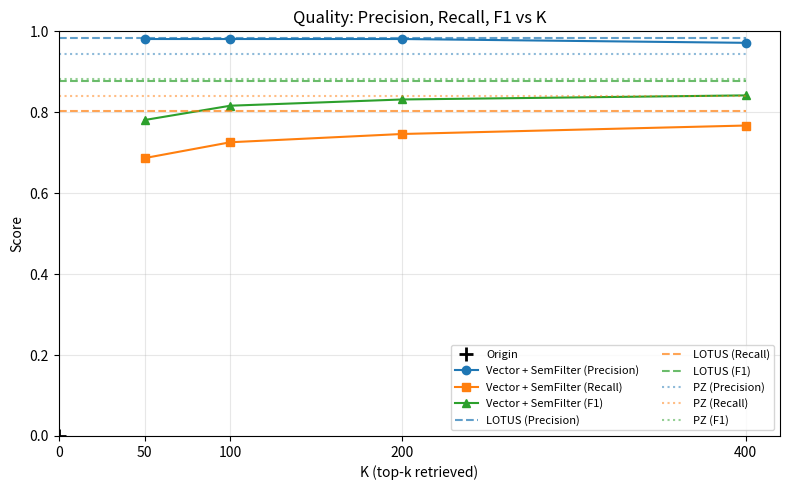
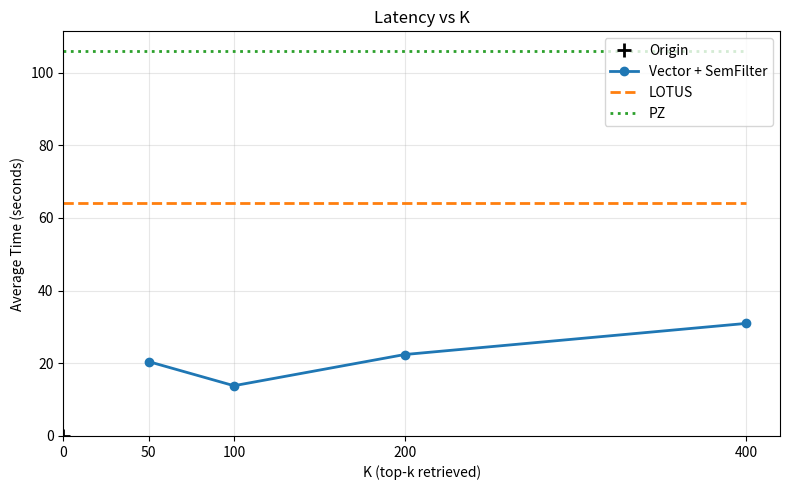
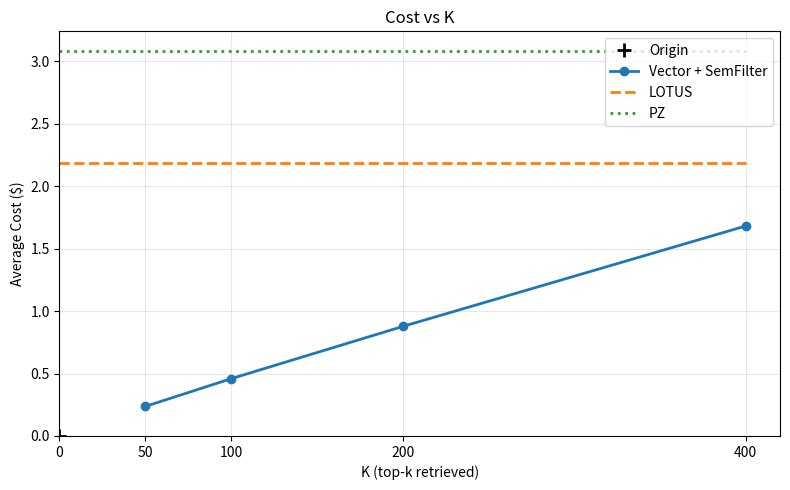
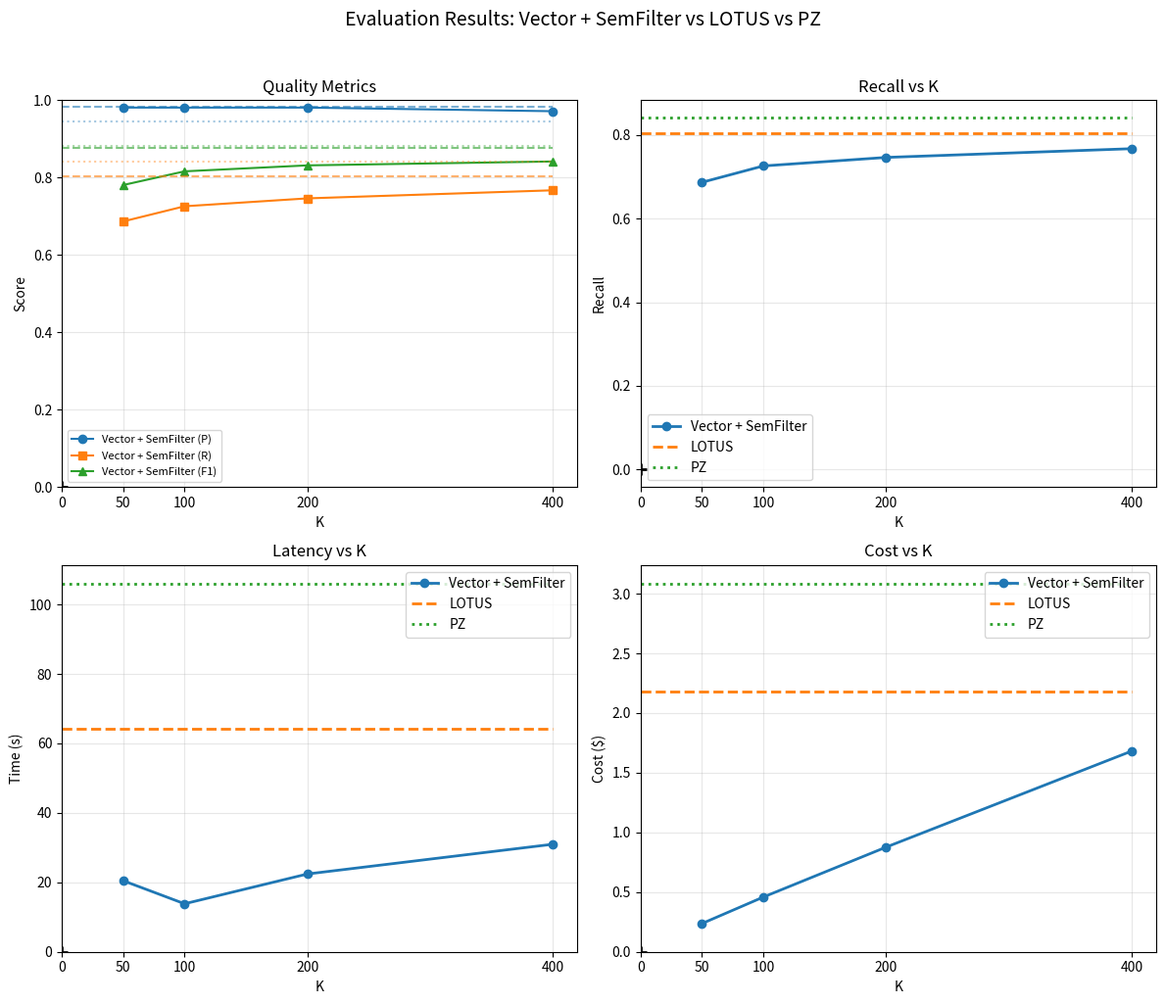
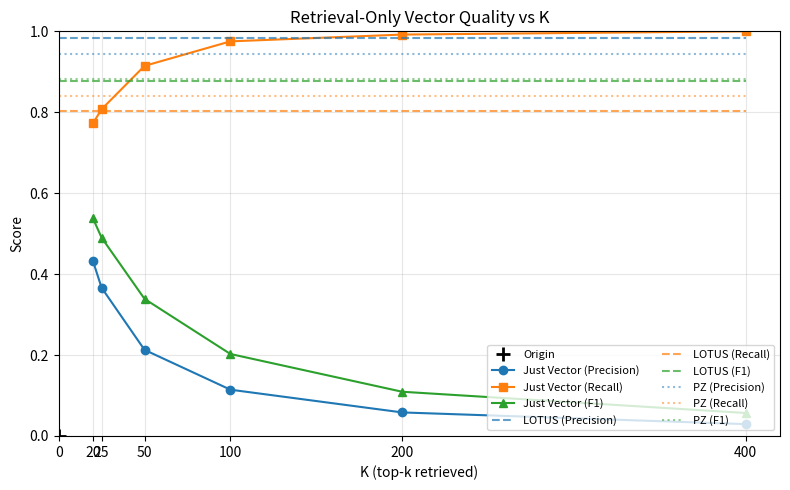
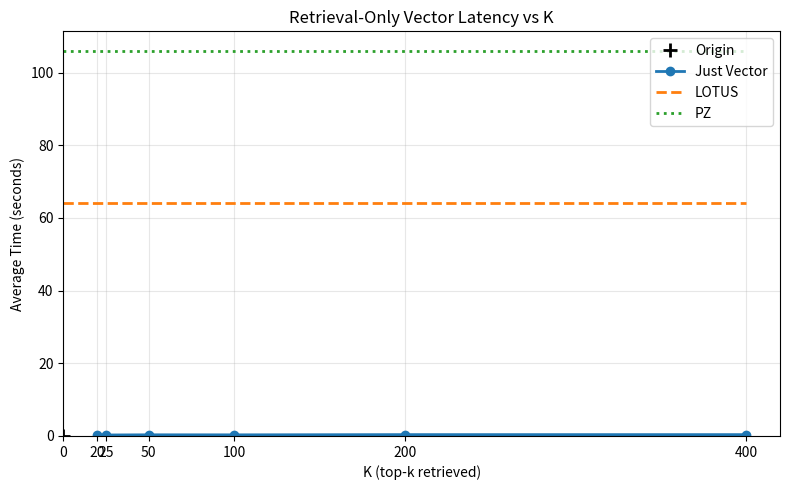
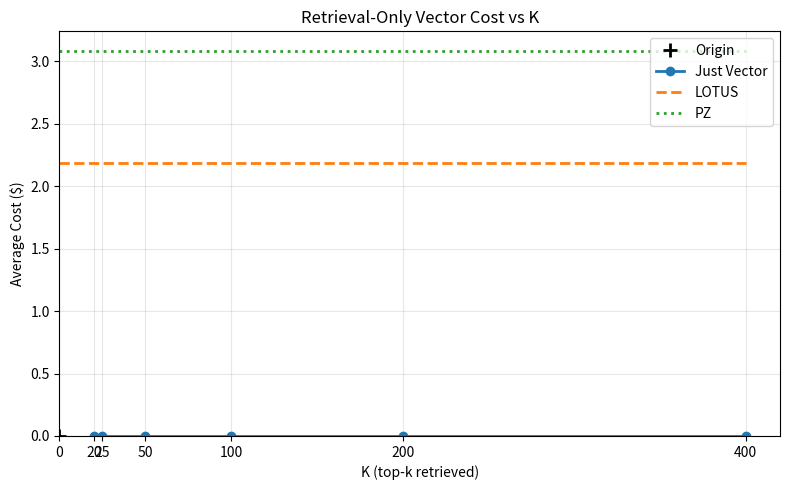
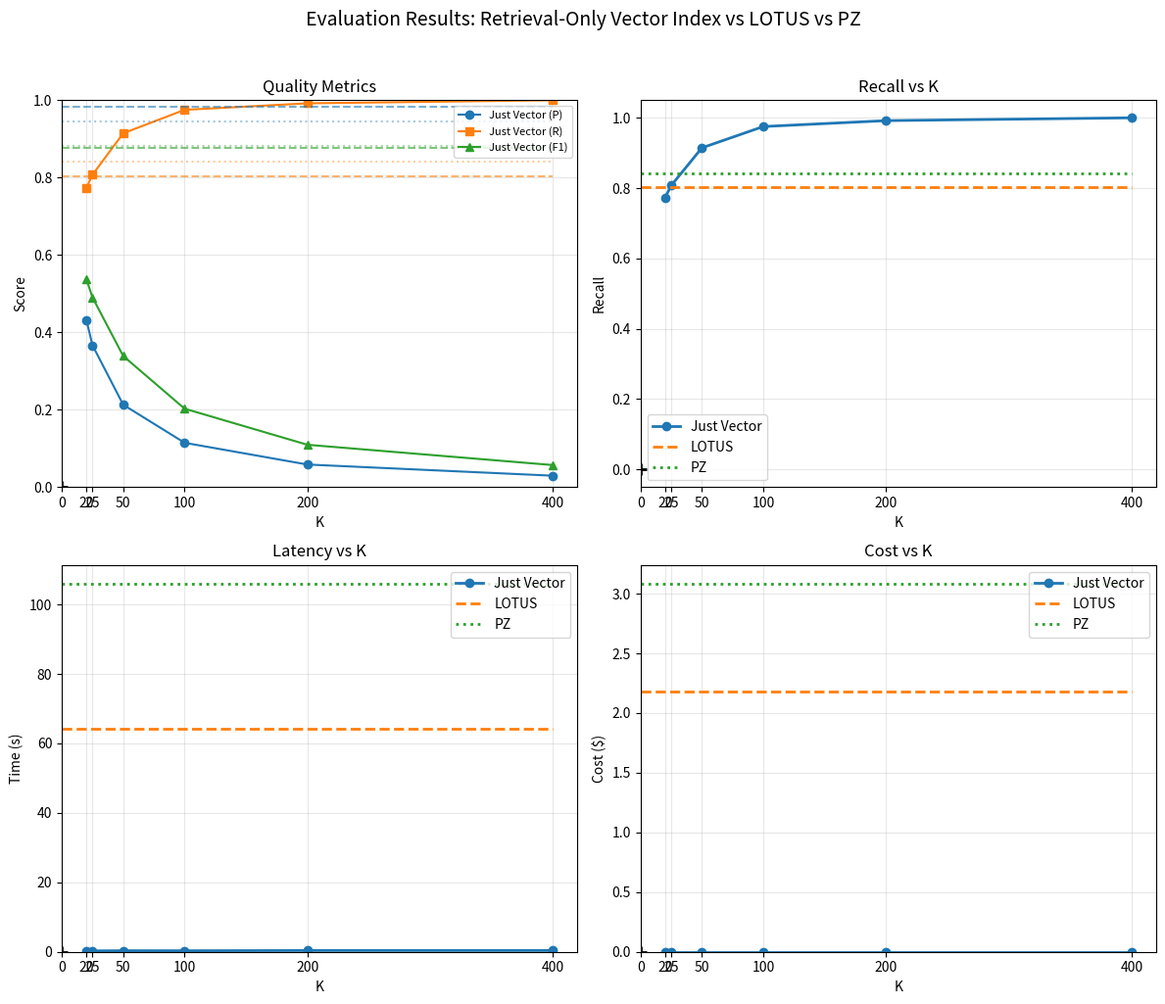
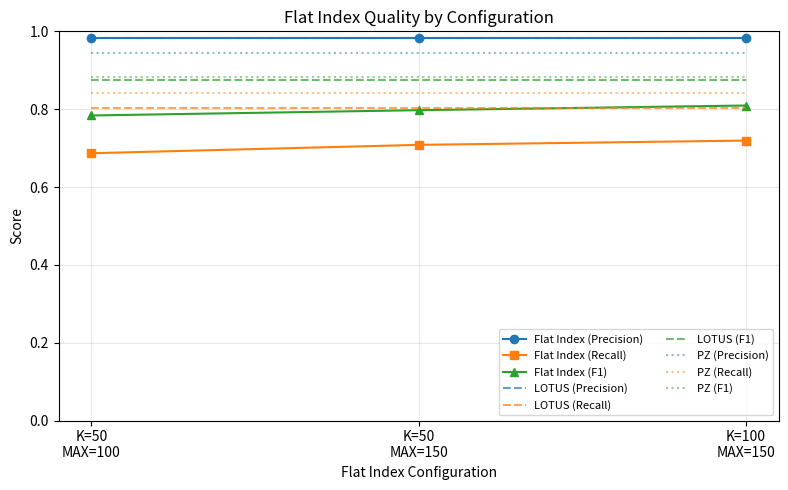
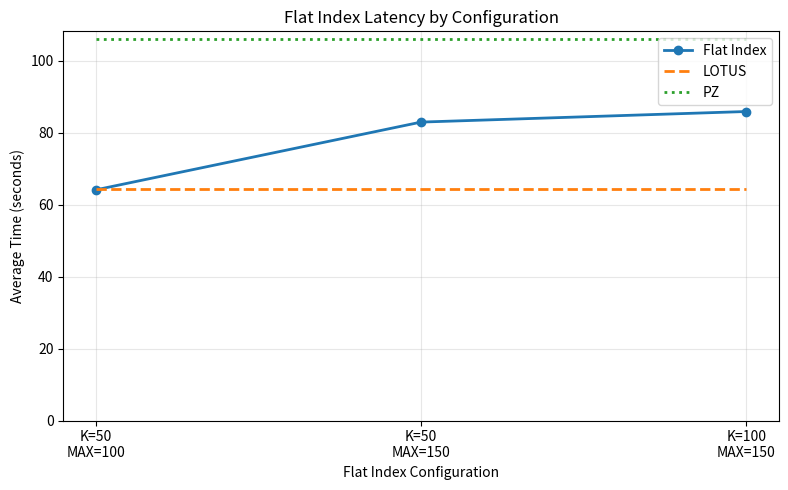
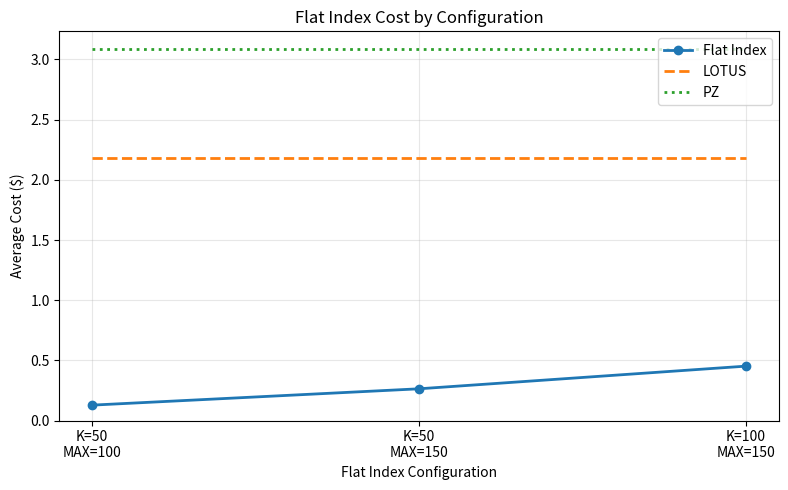
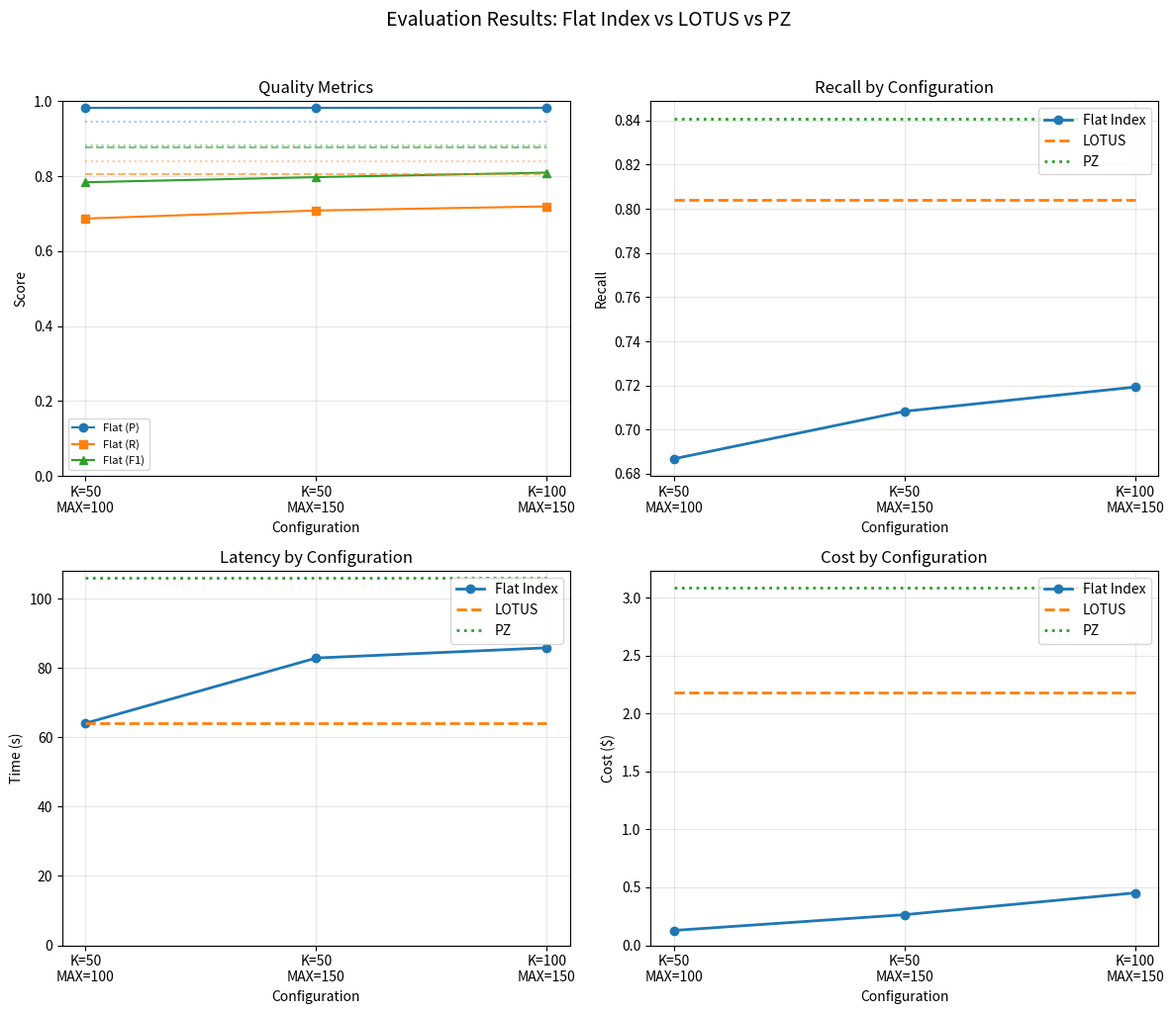
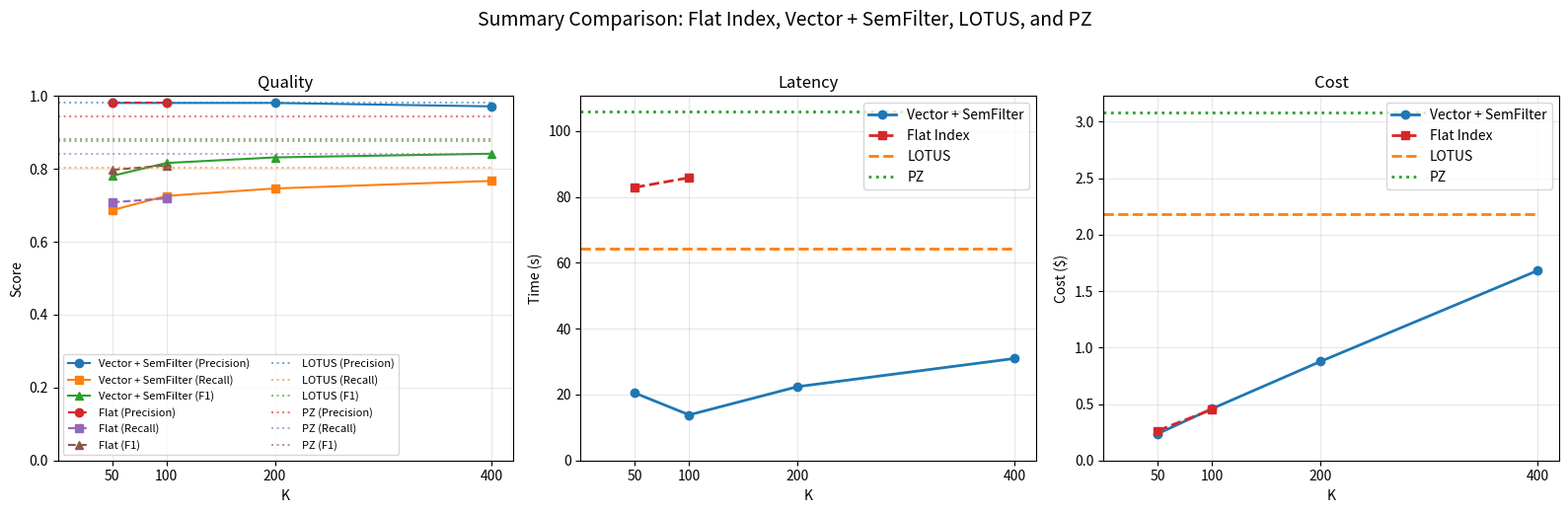
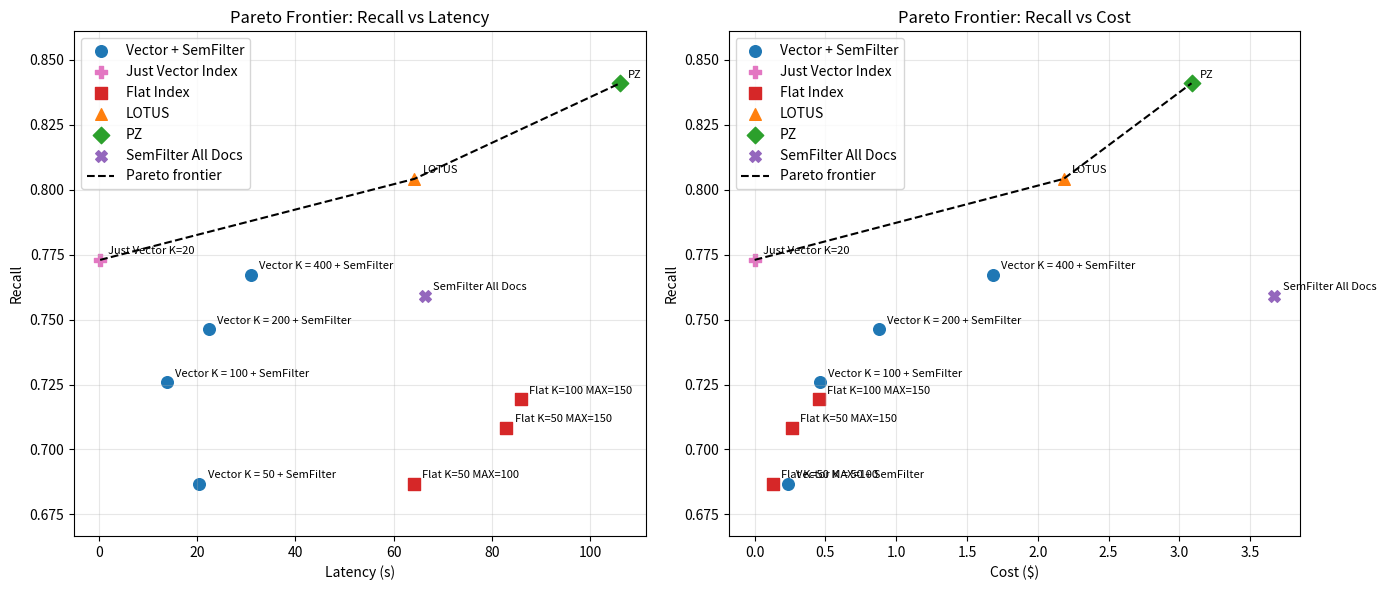
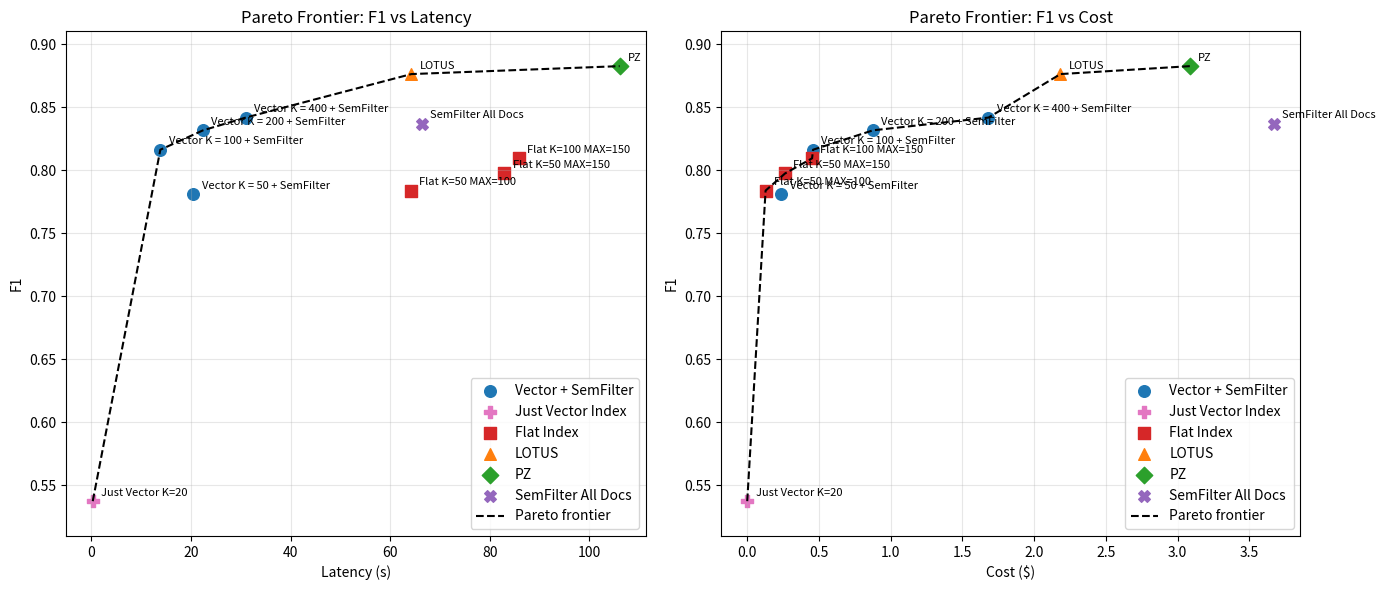

Write the Python code that produced these figures, in order.
#!/usr/bin/env python3
"""Create visualization graphs from evaluation results.

Usage:
    python create_graph.py [--output-dir results/graphs]

Reads evaluation data and produces:
- Vector index graphs
- Flat index graphs
- Summary comparison graphs
"""
import argparse
from pathlib import Path

import matplotlib.pyplot as plt

# Evaluation data
VECTOR_INDEX_DATA = {
    "K": [50, 100, 200, 400],
    "precision": [0.9810, 0.9810, 0.9810, 0.9716],
    "recall": [0.6867, 0.7259, 0.7463, 0.7672],
    "f1": [0.7808, 0.8162, 0.8316, 0.8417],
    "time_s": [20.47, 13.83, 22.41, 30.97],
    "cost_usd": [0.2366, 0.4585, 0.8767, 1.6814],
}

JUST_VECTOR_INDEX_DATA = {
    "K": [20, 25, 50, 100, 200, 400],
    "precision": [0.4320, 0.3664, 0.2128, 0.1144, 0.0582, 0.0293],
    "recall": [0.7730, 0.8075, 0.9146, 0.9752, 0.9920, 1.0000],
    "f1": [0.5375, 0.4901, 0.3388, 0.2026, 0.1093, 0.0568],
    "time_s": [0.26, 0.27, 0.32, 0.31, 0.37, 0.37],
    "cost_usd": [0.00000024, 0.00000024, 0.00000024, 0.00000024, 0.00000024, 0.00000024],
}

FLAT_INDEX_DATA = {
    "label": [
        "K=50\nMAX=100",
        "K=50\nMAX=150",
        "K=100\nMAX=150",
    ],
    "precision": [0.9817, 0.9817, 0.9817],
    "recall": [0.6868, 0.7083, 0.7193],
    "f1": [0.7838, 0.7974, 0.8094],
    "time_s": [64.10, 82.93, 85.87],
    "cost_usd": [0.1279, 0.2637, 0.4520],
}

LOTUS = {
    "precision": 0.9829,
    "recall": 0.8042,
    "f1": 0.8762,
    "time_s": 64.2277,
    "cost_usd": 2.182678,
}

PZ = {
    "precision": 0.9445,
    "recall": 0.8410,
    "f1": 0.8825,
    "time_s": 106.0524,
    "cost_usd": 3.0860,
}

SEMFILTER_ALL_DOCS = {
    "precision": 0.9716,
    "recall": 0.7591,
    "f1": 0.8367,
    "time_s": 66.29,
    "cost_usd": 3.67203715,
}


def _pareto_frontier(points: list[dict], x_key: str, y_key: str) -> list[dict]:
    """Return Pareto-optimal points minimizing x and maximizing y."""
    frontier = []
    for point in points:
        dominated = False
        for other in points:
            if other is point:
                continue
            if (
                other[x_key] <= point[x_key]
                and other[y_key] >= point[y_key]
                and (other[x_key] < point[x_key] or other[y_key] > point[y_key])
            ):
                dominated = True
                break
        if not dominated:
            frontier.append(point)
    return sorted(frontier, key=lambda p: p[x_key])


def create_vector_quality_graph(output_path: Path) -> None:
    """Precision, Recall, F1 vs K with LOTUS and PZ as flat lines."""
    fig, ax = plt.subplots(figsize=(8, 5))

    K = VECTOR_INDEX_DATA["K"]
    x_min, x_max = 0, 400

    # Origin point
    ax.plot([0], [0], "k+", markersize=10, markeredgewidth=2, label="Origin")

    # Vector + SemFilter lines
    ax.plot(K, VECTOR_INDEX_DATA["precision"], "o-", label="Vector + SemFilter (Precision)", color="C0")
    ax.plot(K, VECTOR_INDEX_DATA["recall"], "s-", label="Vector + SemFilter (Recall)", color="C1")
    ax.plot(K, VECTOR_INDEX_DATA["f1"], "^-", label="Vector + SemFilter (F1)", color="C2")

    # LOTUS and PZ as horizontal lines
    ax.hlines(LOTUS["precision"], x_min, x_max, colors="C0", linestyles="--", alpha=0.7, label="LOTUS (Precision)")
    ax.hlines(LOTUS["recall"], x_min, x_max, colors="C1", linestyles="--", alpha=0.7, label="LOTUS (Recall)")
    ax.hlines(LOTUS["f1"], x_min, x_max, colors="C2", linestyles="--", alpha=0.7, label="LOTUS (F1)")
    ax.hlines(PZ["precision"], x_min, x_max, colors="C0", linestyles=":", alpha=0.5, label="PZ (Precision)")
    ax.hlines(PZ["recall"], x_min, x_max, colors="C1", linestyles=":", alpha=0.5, label="PZ (Recall)")
    ax.hlines(PZ["f1"], x_min, x_max, colors="C2", linestyles=":", alpha=0.5, label="PZ (F1)")

    ax.set_xlabel("K (top-k retrieved)")
    ax.set_ylabel("Score")
    ax.set_title("Quality: Precision, Recall, F1 vs K")
    ax.set_xticks([0] + K)
    ax.set_xlim(left=0)
    ax.set_ylim(0, 1.0)
    ax.legend(ncol=2, fontsize=8, loc="lower right")
    ax.grid(True, alpha=0.3)

    fig.tight_layout()
    fig.savefig(output_path / "quality_vs_k.png", dpi=150)
    plt.close()
    print(f"Saved {output_path / 'quality_vs_k.png'}")


def create_vector_time_graph(output_path: Path) -> None:
    """Latency vs K with LOTUS and PZ as flat lines."""
    fig, ax = plt.subplots(figsize=(8, 5))

    K = VECTOR_INDEX_DATA["K"]
    x_min, x_max = 0, 400

    ax.plot([0], [0], "k+", markersize=10, markeredgewidth=2, label="Origin")
    ax.plot(K, VECTOR_INDEX_DATA["time_s"], "o-", label="Vector + SemFilter", color="C0", linewidth=2)

    ax.hlines(LOTUS["time_s"], x_min, x_max, colors="C1", linestyles="--", linewidth=2, label="LOTUS")
    ax.hlines(PZ["time_s"], x_min, x_max, colors="C2", linestyles=":", linewidth=2, label="PZ")

    ax.set_xlabel("K (top-k retrieved)")
    ax.set_ylabel("Average Time (seconds)")
    ax.set_title("Latency vs K")
    ax.set_xticks([0] + K)
    ax.legend()
    ax.grid(True, alpha=0.3)
    ax.set_xlim(left=0)
    ax.set_ylim(bottom=0)

    fig.tight_layout()
    fig.savefig(output_path / "latency_vs_k.png", dpi=150)
    plt.close()
    print(f"Saved {output_path / 'latency_vs_k.png'}")


def create_vector_cost_graph(output_path: Path) -> None:
    """Cost vs K with LOTUS and PZ as flat lines."""
    fig, ax = plt.subplots(figsize=(8, 5))

    K = VECTOR_INDEX_DATA["K"]
    x_min, x_max = 0, 400

    ax.plot([0], [0], "k+", markersize=10, markeredgewidth=2, label="Origin")
    ax.plot(K, VECTOR_INDEX_DATA["cost_usd"], "o-", label="Vector + SemFilter", color="C0", linewidth=2)

    ax.hlines(LOTUS["cost_usd"], x_min, x_max, colors="C1", linestyles="--", linewidth=2, label="LOTUS")
    ax.hlines(PZ["cost_usd"], x_min, x_max, colors="C2", linestyles=":", linewidth=2, label="PZ")

    ax.set_xlabel("K (top-k retrieved)")
    ax.set_ylabel("Average Cost ($)")
    ax.set_title("Cost vs K")
    ax.set_xticks([0] + K)
    ax.legend()
    ax.grid(True, alpha=0.3)
    ax.set_xlim(left=0)
    ax.set_ylim(bottom=0)

    fig.tight_layout()
    fig.savefig(output_path / "cost_vs_k.png", dpi=150)
    plt.close()
    print(f"Saved {output_path / 'cost_vs_k.png'}")


def create_vector_combined_graph(output_path: Path) -> None:
    """All metrics in a 2x2 subplot grid."""
    fig, axes = plt.subplots(2, 2, figsize=(12, 10))

    K = VECTOR_INDEX_DATA["K"]
    x_min, x_max = 0, 400

    # Quality (Precision, Recall, F1)
    ax = axes[0, 0]
    ax.plot([0], [0], "k+", markersize=8, markeredgewidth=2)
    ax.plot(K, VECTOR_INDEX_DATA["precision"], "o-", label="Vector + SemFilter (P)", color="C0")
    ax.plot(K, VECTOR_INDEX_DATA["recall"], "s-", label="Vector + SemFilter (R)", color="C1")
    ax.plot(K, VECTOR_INDEX_DATA["f1"], "^-", label="Vector + SemFilter (F1)", color="C2")
    ax.hlines(LOTUS["precision"], x_min, x_max, colors="C0", linestyles="--", alpha=0.6)
    ax.hlines(LOTUS["recall"], x_min, x_max, colors="C1", linestyles="--", alpha=0.6)
    ax.hlines(LOTUS["f1"], x_min, x_max, colors="C2", linestyles="--", alpha=0.6)
    ax.hlines(PZ["precision"], x_min, x_max, colors="C0", linestyles=":", alpha=0.4)
    ax.hlines(PZ["recall"], x_min, x_max, colors="C1", linestyles=":", alpha=0.4)
    ax.hlines(PZ["f1"], x_min, x_max, colors="C2", linestyles=":", alpha=0.4)
    ax.set_xlabel("K")
    ax.set_ylabel("Score")
    ax.set_title("Quality Metrics")
    ax.set_xticks([0] + K)
    ax.set_xlim(left=0)
    ax.legend(fontsize=8)
    ax.set_ylim(0, 1.0)
    ax.grid(True, alpha=0.3)

    # Recall only (clearer comparison)
    ax = axes[0, 1]
    ax.plot([0], [0], "k+", markersize=8, markeredgewidth=2)
    ax.plot(K, VECTOR_INDEX_DATA["recall"], "o-", label="Vector + SemFilter", color="C0", linewidth=2)
    ax.hlines(LOTUS["recall"], x_min, x_max, colors="C1", linestyles="--", linewidth=2, label="LOTUS")
    ax.hlines(PZ["recall"], x_min, x_max, colors="C2", linestyles=":", linewidth=2, label="PZ")
    ax.set_xlabel("K")
    ax.set_ylabel("Recall")
    ax.set_title("Recall vs K")
    ax.set_xticks([0] + K)
    ax.set_xlim(left=0)
    ax.legend()
    ax.grid(True, alpha=0.3)

    # Time
    ax = axes[1, 0]
    ax.plot([0], [0], "k+", markersize=8, markeredgewidth=2)
    ax.plot(K, VECTOR_INDEX_DATA["time_s"], "o-", label="Vector + SemFilter", color="C0", linewidth=2)
    ax.hlines(LOTUS["time_s"], x_min, x_max, colors="C1", linestyles="--", linewidth=2, label="LOTUS")
    ax.hlines(PZ["time_s"], x_min, x_max, colors="C2", linestyles=":", linewidth=2, label="PZ")
    ax.set_xlabel("K")
    ax.set_ylabel("Time (s)")
    ax.set_title("Latency vs K")
    ax.set_xticks([0] + K)
    ax.set_xlim(left=0)
    ax.set_ylim(bottom=0)
    ax.legend()
    ax.grid(True, alpha=0.3)

    # Cost
    ax = axes[1, 1]
    ax.plot([0], [0], "k+", markersize=8, markeredgewidth=2)
    ax.plot(K, VECTOR_INDEX_DATA["cost_usd"], "o-", label="Vector + SemFilter", color="C0", linewidth=2)
    ax.hlines(LOTUS["cost_usd"], x_min, x_max, colors="C1", linestyles="--", linewidth=2, label="LOTUS")
    ax.hlines(PZ["cost_usd"], x_min, x_max, colors="C2", linestyles=":", linewidth=2, label="PZ")
    ax.set_xlabel("K")
    ax.set_ylabel("Cost ($)")
    ax.set_title("Cost vs K")
    ax.set_xticks([0] + K)
    ax.set_xlim(left=0)
    ax.set_ylim(bottom=0)
    ax.legend()
    ax.grid(True, alpha=0.3)

    fig.suptitle("Evaluation Results: Vector + SemFilter vs LOTUS vs PZ", fontsize=14, y=1.02)
    fig.tight_layout()
    fig.savefig(output_path / "eval_comparison.png", dpi=150)
    plt.close()
    print(f"Saved {output_path / 'eval_comparison.png'}")


def create_just_vector_quality_graph(output_path: Path) -> None:
    """Precision, Recall, F1 vs K for retrieval-only vector index."""
    fig, ax = plt.subplots(figsize=(8, 5))

    K = JUST_VECTOR_INDEX_DATA["K"]
    x_min, x_max = 0, 400

    ax.plot([0], [0], "k+", markersize=10, markeredgewidth=2, label="Origin")
    ax.plot(K, JUST_VECTOR_INDEX_DATA["precision"], "o-", label="Just Vector (Precision)", color="C0")
    ax.plot(K, JUST_VECTOR_INDEX_DATA["recall"], "s-", label="Just Vector (Recall)", color="C1")
    ax.plot(K, JUST_VECTOR_INDEX_DATA["f1"], "^-", label="Just Vector (F1)", color="C2")

    ax.hlines(LOTUS["precision"], x_min, x_max, colors="C0", linestyles="--", alpha=0.7, label="LOTUS (Precision)")
    ax.hlines(LOTUS["recall"], x_min, x_max, colors="C1", linestyles="--", alpha=0.7, label="LOTUS (Recall)")
    ax.hlines(LOTUS["f1"], x_min, x_max, colors="C2", linestyles="--", alpha=0.7, label="LOTUS (F1)")
    ax.hlines(PZ["precision"], x_min, x_max, colors="C0", linestyles=":", alpha=0.5, label="PZ (Precision)")
    ax.hlines(PZ["recall"], x_min, x_max, colors="C1", linestyles=":", alpha=0.5, label="PZ (Recall)")
    ax.hlines(PZ["f1"], x_min, x_max, colors="C2", linestyles=":", alpha=0.5, label="PZ (F1)")

    ax.set_xlabel("K (top-k retrieved)")
    ax.set_ylabel("Score")
    ax.set_title("Retrieval-Only Vector Quality vs K")
    ax.set_xticks([0] + K)
    ax.set_xlim(left=0)
    ax.set_ylim(0, 1.0)
    ax.legend(ncol=2, fontsize=8, loc="lower right")
    ax.grid(True, alpha=0.3)

    fig.tight_layout()
    fig.savefig(output_path / "quality_vs_k.png", dpi=150)
    plt.close()
    print(f"Saved {output_path / 'quality_vs_k.png'}")


def create_just_vector_time_graph(output_path: Path) -> None:
    """Latency vs K for retrieval-only vector index."""
    fig, ax = plt.subplots(figsize=(8, 5))

    K = JUST_VECTOR_INDEX_DATA["K"]
    x_min, x_max = 0, 400

    ax.plot([0], [0], "k+", markersize=10, markeredgewidth=2, label="Origin")
    ax.plot(K, JUST_VECTOR_INDEX_DATA["time_s"], "o-", label="Just Vector", color="C0", linewidth=2)
    ax.hlines(LOTUS["time_s"], x_min, x_max, colors="C1", linestyles="--", linewidth=2, label="LOTUS")
    ax.hlines(PZ["time_s"], x_min, x_max, colors="C2", linestyles=":", linewidth=2, label="PZ")

    ax.set_xlabel("K (top-k retrieved)")
    ax.set_ylabel("Average Time (seconds)")
    ax.set_title("Retrieval-Only Vector Latency vs K")
    ax.set_xticks([0] + K)
    ax.legend()
    ax.grid(True, alpha=0.3)
    ax.set_xlim(left=0)
    ax.set_ylim(bottom=0)

    fig.tight_layout()
    fig.savefig(output_path / "latency_vs_k.png", dpi=150)
    plt.close()
    print(f"Saved {output_path / 'latency_vs_k.png'}")


def create_just_vector_cost_graph(output_path: Path) -> None:
    """Cost vs K for retrieval-only vector index."""
    fig, ax = plt.subplots(figsize=(8, 5))

    K = JUST_VECTOR_INDEX_DATA["K"]
    x_min, x_max = 0, 400

    ax.plot([0], [0], "k+", markersize=10, markeredgewidth=2, label="Origin")
    ax.plot(K, JUST_VECTOR_INDEX_DATA["cost_usd"], "o-", label="Just Vector", color="C0", linewidth=2)
    ax.hlines(LOTUS["cost_usd"], x_min, x_max, colors="C1", linestyles="--", linewidth=2, label="LOTUS")
    ax.hlines(PZ["cost_usd"], x_min, x_max, colors="C2", linestyles=":", linewidth=2, label="PZ")

    ax.set_xlabel("K (top-k retrieved)")
    ax.set_ylabel("Average Cost ($)")
    ax.set_title("Retrieval-Only Vector Cost vs K")
    ax.set_xticks([0] + K)
    ax.legend()
    ax.grid(True, alpha=0.3)
    ax.set_xlim(left=0)
    ax.set_ylim(bottom=0)

    fig.tight_layout()
    fig.savefig(output_path / "cost_vs_k.png", dpi=150)
    plt.close()
    print(f"Saved {output_path / 'cost_vs_k.png'}")


def create_just_vector_combined_graph(output_path: Path) -> None:
    """All metrics for retrieval-only vector index in a 2x2 subplot grid."""
    fig, axes = plt.subplots(2, 2, figsize=(12, 10))

    K = JUST_VECTOR_INDEX_DATA["K"]
    x_min, x_max = 0, 400

    ax = axes[0, 0]
    ax.plot([0], [0], "k+", markersize=8, markeredgewidth=2)
    ax.plot(K, JUST_VECTOR_INDEX_DATA["precision"], "o-", label="Just Vector (P)", color="C0")
    ax.plot(K, JUST_VECTOR_INDEX_DATA["recall"], "s-", label="Just Vector (R)", color="C1")
    ax.plot(K, JUST_VECTOR_INDEX_DATA["f1"], "^-", label="Just Vector (F1)", color="C2")
    ax.hlines(LOTUS["precision"], x_min, x_max, colors="C0", linestyles="--", alpha=0.6)
    ax.hlines(LOTUS["recall"], x_min, x_max, colors="C1", linestyles="--", alpha=0.6)
    ax.hlines(LOTUS["f1"], x_min, x_max, colors="C2", linestyles="--", alpha=0.6)
    ax.hlines(PZ["precision"], x_min, x_max, colors="C0", linestyles=":", alpha=0.4)
    ax.hlines(PZ["recall"], x_min, x_max, colors="C1", linestyles=":", alpha=0.4)
    ax.hlines(PZ["f1"], x_min, x_max, colors="C2", linestyles=":", alpha=0.4)
    ax.set_xlabel("K")
    ax.set_ylabel("Score")
    ax.set_title("Quality Metrics")
    ax.set_xticks([0] + K)
    ax.set_xlim(left=0)
    ax.legend(fontsize=8)
    ax.set_ylim(0, 1.0)
    ax.grid(True, alpha=0.3)

    ax = axes[0, 1]
    ax.plot([0], [0], "k+", markersize=8, markeredgewidth=2)
    ax.plot(K, JUST_VECTOR_INDEX_DATA["recall"], "o-", label="Just Vector", color="C0", linewidth=2)
    ax.hlines(LOTUS["recall"], x_min, x_max, colors="C1", linestyles="--", linewidth=2, label="LOTUS")
    ax.hlines(PZ["recall"], x_min, x_max, colors="C2", linestyles=":", linewidth=2, label="PZ")
    ax.set_xlabel("K")
    ax.set_ylabel("Recall")
    ax.set_title("Recall vs K")
    ax.set_xticks([0] + K)
    ax.set_xlim(left=0)
    ax.legend()
    ax.grid(True, alpha=0.3)

    ax = axes[1, 0]
    ax.plot([0], [0], "k+", markersize=8, markeredgewidth=2)
    ax.plot(K, JUST_VECTOR_INDEX_DATA["time_s"], "o-", label="Just Vector", color="C0", linewidth=2)
    ax.hlines(LOTUS["time_s"], x_min, x_max, colors="C1", linestyles="--", linewidth=2, label="LOTUS")
    ax.hlines(PZ["time_s"], x_min, x_max, colors="C2", linestyles=":", linewidth=2, label="PZ")
    ax.set_xlabel("K")
    ax.set_ylabel("Time (s)")
    ax.set_title("Latency vs K")
    ax.set_xticks([0] + K)
    ax.set_xlim(left=0)
    ax.set_ylim(bottom=0)
    ax.legend()
    ax.grid(True, alpha=0.3)

    ax = axes[1, 1]
    ax.plot([0], [0], "k+", markersize=8, markeredgewidth=2)
    ax.plot(K, JUST_VECTOR_INDEX_DATA["cost_usd"], "o-", label="Just Vector", color="C0", linewidth=2)
    ax.hlines(LOTUS["cost_usd"], x_min, x_max, colors="C1", linestyles="--", linewidth=2, label="LOTUS")
    ax.hlines(PZ["cost_usd"], x_min, x_max, colors="C2", linestyles=":", linewidth=2, label="PZ")
    ax.set_xlabel("K")
    ax.set_ylabel("Cost ($)")
    ax.set_title("Cost vs K")
    ax.set_xticks([0] + K)
    ax.set_xlim(left=0)
    ax.set_ylim(bottom=0)
    ax.legend()
    ax.grid(True, alpha=0.3)

    fig.suptitle("Evaluation Results: Retrieval-Only Vector Index vs LOTUS vs PZ", fontsize=14, y=1.02)
    fig.tight_layout()
    fig.savefig(output_path / "eval_comparison.png", dpi=150)
    plt.close()
    print(f"Saved {output_path / 'eval_comparison.png'}")


def create_flat_quality_graph(output_path: Path) -> None:
    """Precision, Recall, F1 across flat-index configurations."""
    fig, ax = plt.subplots(figsize=(8, 5))

    x = list(range(len(FLAT_INDEX_DATA["label"])))
    x_min, x_max = 0, len(x) - 1

    ax.plot(x, FLAT_INDEX_DATA["precision"], "o-", label="Flat Index (Precision)", color="C0")
    ax.plot(x, FLAT_INDEX_DATA["recall"], "s-", label="Flat Index (Recall)", color="C1")
    ax.plot(x, FLAT_INDEX_DATA["f1"], "^-", label="Flat Index (F1)", color="C2")

    ax.hlines(LOTUS["precision"], x_min, x_max, colors="C0", linestyles="--", alpha=0.7, label="LOTUS (Precision)")
    ax.hlines(LOTUS["recall"], x_min, x_max, colors="C1", linestyles="--", alpha=0.7, label="LOTUS (Recall)")
    ax.hlines(LOTUS["f1"], x_min, x_max, colors="C2", linestyles="--", alpha=0.7, label="LOTUS (F1)")
    ax.hlines(PZ["precision"], x_min, x_max, colors="C0", linestyles=":", alpha=0.5, label="PZ (Precision)")
    ax.hlines(PZ["recall"], x_min, x_max, colors="C1", linestyles=":", alpha=0.5, label="PZ (Recall)")
    ax.hlines(PZ["f1"], x_min, x_max, colors="C2", linestyles=":", alpha=0.5, label="PZ (F1)")

    ax.set_xlabel("Flat Index Configuration")
    ax.set_ylabel("Score")
    ax.set_title("Flat Index Quality by Configuration")
    ax.set_xticks(x)
    ax.set_xticklabels(FLAT_INDEX_DATA["label"])
    ax.set_ylim(0, 1.0)
    ax.legend(ncol=2, fontsize=8, loc="lower right")
    ax.grid(True, alpha=0.3)

    fig.tight_layout()
    fig.savefig(output_path / "quality_by_config.png", dpi=150)
    plt.close()
    print(f"Saved {output_path / 'quality_by_config.png'}")


def create_flat_time_graph(output_path: Path) -> None:
    """Latency across flat-index configurations."""
    fig, ax = plt.subplots(figsize=(8, 5))

    x = list(range(len(FLAT_INDEX_DATA["label"])))
    x_min, x_max = 0, len(x) - 1

    ax.plot(x, FLAT_INDEX_DATA["time_s"], "o-", label="Flat Index", color="C0", linewidth=2)
    ax.hlines(LOTUS["time_s"], x_min, x_max, colors="C1", linestyles="--", linewidth=2, label="LOTUS")
    ax.hlines(PZ["time_s"], x_min, x_max, colors="C2", linestyles=":", linewidth=2, label="PZ")

    ax.set_xlabel("Flat Index Configuration")
    ax.set_ylabel("Average Time (seconds)")
    ax.set_title("Flat Index Latency by Configuration")
    ax.set_xticks(x)
    ax.set_xticklabels(FLAT_INDEX_DATA["label"])
    ax.set_ylim(bottom=0)
    ax.legend()
    ax.grid(True, alpha=0.3)

    fig.tight_layout()
    fig.savefig(output_path / "latency_by_config.png", dpi=150)
    plt.close()
    print(f"Saved {output_path / 'latency_by_config.png'}")


def create_flat_cost_graph(output_path: Path) -> None:
    """Cost across flat-index configurations."""
    fig, ax = plt.subplots(figsize=(8, 5))

    x = list(range(len(FLAT_INDEX_DATA["label"])))
    x_min, x_max = 0, len(x) - 1

    ax.plot(x, FLAT_INDEX_DATA["cost_usd"], "o-", label="Flat Index", color="C0", linewidth=2)
    ax.hlines(LOTUS["cost_usd"], x_min, x_max, colors="C1", linestyles="--", linewidth=2, label="LOTUS")
    ax.hlines(PZ["cost_usd"], x_min, x_max, colors="C2", linestyles=":", linewidth=2, label="PZ")

    ax.set_xlabel("Flat Index Configuration")
    ax.set_ylabel("Average Cost ($)")
    ax.set_title("Flat Index Cost by Configuration")
    ax.set_xticks(x)
    ax.set_xticklabels(FLAT_INDEX_DATA["label"])
    ax.set_ylim(bottom=0)
    ax.legend()
    ax.grid(True, alpha=0.3)

    fig.tight_layout()
    fig.savefig(output_path / "cost_by_config.png", dpi=150)
    plt.close()
    print(f"Saved {output_path / 'cost_by_config.png'}")


def create_flat_combined_graph(output_path: Path) -> None:
    """Flat-index quality, recall, time, and cost in one figure."""
    fig, axes = plt.subplots(2, 2, figsize=(12, 10))

    x = list(range(len(FLAT_INDEX_DATA["label"])))
    x_min, x_max = 0, len(x) - 1

    ax = axes[0, 0]
    ax.plot(x, FLAT_INDEX_DATA["precision"], "o-", label="Flat (P)", color="C0")
    ax.plot(x, FLAT_INDEX_DATA["recall"], "s-", label="Flat (R)", color="C1")
    ax.plot(x, FLAT_INDEX_DATA["f1"], "^-", label="Flat (F1)", color="C2")
    ax.hlines(LOTUS["precision"], x_min, x_max, colors="C0", linestyles="--", alpha=0.6)
    ax.hlines(LOTUS["recall"], x_min, x_max, colors="C1", linestyles="--", alpha=0.6)
    ax.hlines(LOTUS["f1"], x_min, x_max, colors="C2", linestyles="--", alpha=0.6)
    ax.hlines(PZ["precision"], x_min, x_max, colors="C0", linestyles=":", alpha=0.4)
    ax.hlines(PZ["recall"], x_min, x_max, colors="C1", linestyles=":", alpha=0.4)
    ax.hlines(PZ["f1"], x_min, x_max, colors="C2", linestyles=":", alpha=0.4)
    ax.set_xlabel("Configuration")
    ax.set_ylabel("Score")
    ax.set_title("Quality Metrics")
    ax.set_xticks(x)
    ax.set_xticklabels(FLAT_INDEX_DATA["label"])
    ax.set_ylim(0, 1.0)
    ax.legend(fontsize=8)
    ax.grid(True, alpha=0.3)

    ax = axes[0, 1]
    ax.plot(x, FLAT_INDEX_DATA["recall"], "o-", label="Flat Index", color="C0", linewidth=2)
    ax.hlines(LOTUS["recall"], x_min, x_max, colors="C1", linestyles="--", linewidth=2, label="LOTUS")
    ax.hlines(PZ["recall"], x_min, x_max, colors="C2", linestyles=":", linewidth=2, label="PZ")
    ax.set_xlabel("Configuration")
    ax.set_ylabel("Recall")
    ax.set_title("Recall by Configuration")
    ax.set_xticks(x)
    ax.set_xticklabels(FLAT_INDEX_DATA["label"])
    ax.legend()
    ax.grid(True, alpha=0.3)

    ax = axes[1, 0]
    ax.plot(x, FLAT_INDEX_DATA["time_s"], "o-", label="Flat Index", color="C0", linewidth=2)
    ax.hlines(LOTUS["time_s"], x_min, x_max, colors="C1", linestyles="--", linewidth=2, label="LOTUS")
    ax.hlines(PZ["time_s"], x_min, x_max, colors="C2", linestyles=":", linewidth=2, label="PZ")
    ax.set_xlabel("Configuration")
    ax.set_ylabel("Time (s)")
    ax.set_title("Latency by Configuration")
    ax.set_xticks(x)
    ax.set_xticklabels(FLAT_INDEX_DATA["label"])
    ax.set_ylim(bottom=0)
    ax.legend()
    ax.grid(True, alpha=0.3)

    ax = axes[1, 1]
    ax.plot(x, FLAT_INDEX_DATA["cost_usd"], "o-", label="Flat Index", color="C0", linewidth=2)
    ax.hlines(LOTUS["cost_usd"], x_min, x_max, colors="C1", linestyles="--", linewidth=2, label="LOTUS")
    ax.hlines(PZ["cost_usd"], x_min, x_max, colors="C2", linestyles=":", linewidth=2, label="PZ")
    ax.set_xlabel("Configuration")
    ax.set_ylabel("Cost ($)")
    ax.set_title("Cost by Configuration")
    ax.set_xticks(x)
    ax.set_xticklabels(FLAT_INDEX_DATA["label"])
    ax.set_ylim(bottom=0)
    ax.legend()
    ax.grid(True, alpha=0.3)

    fig.suptitle("Evaluation Results: Flat Index vs LOTUS vs PZ", fontsize=14, y=1.02)
    fig.tight_layout()
    fig.savefig(output_path / "eval_comparison.png", dpi=150)
    plt.close()
    print(f"Saved {output_path / 'eval_comparison.png'}")


def create_summary_comparison_graph(output_path: Path) -> None:
    """Compare vector, flat, LOTUS, and PZ on quality, latency, and cost."""
    fig, axes = plt.subplots(1, 3, figsize=(16, 5))

    vector_x = VECTOR_INDEX_DATA["K"]
    flat_x = [50, 100]
    flat_precision = [0.9817, 0.9817]
    flat_recall = [0.7083, 0.7193]
    flat_f1 = [0.7974, 0.8094]
    flat_time = [82.93, 85.87]
    flat_cost = [0.2637, 0.4520]
    x_min, x_max = 0, 400

    # Quality panel shows precision, recall, and F1 together.
    ax = axes[0]
    ax.plot(vector_x, VECTOR_INDEX_DATA["precision"], "o-", label="Vector + SemFilter (Precision)", color="C0")
    ax.plot(vector_x, VECTOR_INDEX_DATA["recall"], "s-", label="Vector + SemFilter (Recall)", color="C1")
    ax.plot(vector_x, VECTOR_INDEX_DATA["f1"], "^-", label="Vector + SemFilter (F1)", color="C2")
    ax.plot(flat_x, flat_precision, "o--", label="Flat (Precision)", color="C3")
    ax.plot(flat_x, flat_recall, "s--", label="Flat (Recall)", color="C4")
    ax.plot(flat_x, flat_f1, "^--", label="Flat (F1)", color="C5")
    ax.hlines(LOTUS["precision"], x_min, x_max, colors="C0", linestyles=":", alpha=0.6, label="LOTUS (Precision)")
    ax.hlines(LOTUS["recall"], x_min, x_max, colors="C1", linestyles=":", alpha=0.6, label="LOTUS (Recall)")
    ax.hlines(LOTUS["f1"], x_min, x_max, colors="C2", linestyles=":", alpha=0.6, label="LOTUS (F1)")
    ax.hlines(PZ["precision"], x_min, x_max, colors="C3", linestyles=":", alpha=0.6, label="PZ (Precision)")
    ax.hlines(PZ["recall"], x_min, x_max, colors="C4", linestyles=":", alpha=0.6, label="PZ (Recall)")
    ax.hlines(PZ["f1"], x_min, x_max, colors="C5", linestyles=":", alpha=0.6, label="PZ (F1)")
    ax.set_title("Quality")
    ax.set_xlabel("K")
    ax.set_ylabel("Score")
    ax.set_xlim(left=0)
    ax.set_ylim(0, 1.0)
    ax.set_xticks(vector_x)
    ax.grid(True, alpha=0.3)
    ax.legend(fontsize=8, ncol=2)

    ax = axes[1]
    ax.plot(vector_x, VECTOR_INDEX_DATA["time_s"], "o-", label="Vector + SemFilter", color="C0", linewidth=2)
    ax.plot(flat_x, flat_time, "s--", label="Flat Index", color="C3", linewidth=2)
    ax.hlines(LOTUS["time_s"], x_min, x_max, colors="C1", linestyles="--", linewidth=2, label="LOTUS")
    ax.hlines(PZ["time_s"], x_min, x_max, colors="C2", linestyles=":", linewidth=2, label="PZ")
    ax.set_title("Latency")
    ax.set_xlabel("K")
    ax.set_ylabel("Time (s)")
    ax.set_xlim(left=0)
    ax.set_ylim(bottom=0)
    ax.set_xticks(vector_x)
    ax.grid(True, alpha=0.3)
    ax.legend()

    ax = axes[2]
    ax.plot(vector_x, VECTOR_INDEX_DATA["cost_usd"], "o-", label="Vector + SemFilter", color="C0", linewidth=2)
    ax.plot(flat_x, flat_cost, "s--", label="Flat Index", color="C3", linewidth=2)
    ax.hlines(LOTUS["cost_usd"], x_min, x_max, colors="C1", linestyles="--", linewidth=2, label="LOTUS")
    ax.hlines(PZ["cost_usd"], x_min, x_max, colors="C2", linestyles=":", linewidth=2, label="PZ")
    ax.set_title("Cost")
    ax.set_xlabel("K")
    ax.set_ylabel("Cost ($)")
    ax.set_xlim(left=0)
    ax.set_ylim(bottom=0)
    ax.set_xticks(vector_x)
    ax.grid(True, alpha=0.3)
    ax.legend()

    fig.suptitle("Summary Comparison: Flat Index, Vector + SemFilter, LOTUS, and PZ", fontsize=14, y=1.03)
    fig.tight_layout()
    fig.savefig(output_path / "summary_comparison.png", dpi=150)
    plt.close()
    print(f"Saved {output_path / 'summary_comparison.png'}")


def _build_pareto_points() -> list[dict]:
    """Build shared points for Pareto frontier plots."""
    points = []
    for k, recall, f1, time_s, cost_usd in zip(
        VECTOR_INDEX_DATA["K"],
        VECTOR_INDEX_DATA["recall"],
        VECTOR_INDEX_DATA["f1"],
        VECTOR_INDEX_DATA["time_s"],
        VECTOR_INDEX_DATA["cost_usd"],
        strict=False,
    ):
        points.append(
            {
                "label": f"Vector K = {k} + SemFilter",
                "family": "vector",
                "recall": recall,
                "f1": f1,
                "time_s": time_s,
                "cost_usd": cost_usd,
            }
        )

    points.append(
        {
            "label": "Just Vector K=20",
            "family": "just_vector",
            "recall": JUST_VECTOR_INDEX_DATA["recall"][0],
            "f1": JUST_VECTOR_INDEX_DATA["f1"][0],
            "time_s": JUST_VECTOR_INDEX_DATA["time_s"][0],
            "cost_usd": JUST_VECTOR_INDEX_DATA["cost_usd"][0],
        }
    )

    flat_labels = FLAT_INDEX_DATA["label"]
    for label, recall, f1, time_s, cost_usd in zip(
        flat_labels,
        FLAT_INDEX_DATA["recall"],
        FLAT_INDEX_DATA["f1"],
        FLAT_INDEX_DATA["time_s"],
        FLAT_INDEX_DATA["cost_usd"],
        strict=False,
    ):
        points.append(
            {
                "label": f"Flat {label.replace(chr(10), ' ')}",
                "family": "flat",
                "recall": recall,
                "f1": f1,
                "time_s": time_s,
                "cost_usd": cost_usd,
            }
        )

    points.append(
        {
            "label": "LOTUS",
            "family": "lotus",
            "recall": LOTUS["recall"],
            "f1": LOTUS["f1"],
            "time_s": LOTUS["time_s"],
            "cost_usd": LOTUS["cost_usd"],
        }
    )
    points.append(
        {
            "label": "PZ",
            "family": "pz",
            "recall": PZ["recall"],
            "f1": PZ["f1"],
            "time_s": PZ["time_s"],
            "cost_usd": PZ["cost_usd"],
        }
    )
    points.append(
        {
            "label": "SemFilter All Docs",
            "family": "semfilter_all_docs",
            "recall": SEMFILTER_ALL_DOCS["recall"],
            "f1": SEMFILTER_ALL_DOCS["f1"],
            "time_s": SEMFILTER_ALL_DOCS["time_s"],
            "cost_usd": SEMFILTER_ALL_DOCS["cost_usd"],
        }
    )
    return points


def _create_pareto_frontier_graph(
    output_path: Path,
    metric_key: str,
    metric_label: str,
    filename: str,
) -> None:
    """Plot Pareto frontiers for a given quality metric vs latency and cost."""
    fig, axes = plt.subplots(1, 2, figsize=(14, 6))
    points = _build_pareto_points()

    styles = {
        "vector": {"color": "C0", "marker": "o", "label": "Vector + SemFilter"},
        "just_vector": {"color": "C6", "marker": "P", "label": "Just Vector Index"},
        "flat": {"color": "C3", "marker": "s", "label": "Flat Index"},
        "lotus": {"color": "C1", "marker": "^", "label": "LOTUS"},
        "pz": {"color": "C2", "marker": "D", "label": "PZ"},
        "semfilter_all_docs": {"color": "C4", "marker": "X", "label": "SemFilter All Docs"},
    }

    def plot_panel(ax, x_key: str, x_label: str, title: str) -> None:
        seen_families = set()
        for point in points:
            style = styles[point["family"]]
            label = style["label"] if point["family"] not in seen_families else None
            seen_families.add(point["family"])
            ax.scatter(point[x_key], point[metric_key], color=style["color"], marker=style["marker"], s=70, label=label)
            ax.annotate(
                point["label"],
                (point[x_key], point[metric_key]),
                textcoords="offset points",
                xytext=(6, 4),
                fontsize=8,
            )

        frontier = _pareto_frontier(points, x_key=x_key, y_key=metric_key)
        ax.plot(
            [p[x_key] for p in frontier],
            [p[metric_key] for p in frontier],
            color="black",
            linestyle="--",
            linewidth=1.5,
            label="Pareto frontier",
        )
        ax.set_xlabel(x_label)
        ax.set_ylabel(metric_label)
        ax.set_title(title)
        metric_values = [p[metric_key] for p in points]
        min_y = min(metric_values)
        max_y = max(metric_values)
        padding = max(0.02, (max_y - min_y) * 0.08)
        ax.set_ylim(max(0.0, min_y - padding), min(1.0, max_y + padding))
        ax.grid(True, alpha=0.3)
        ax.legend()

    plot_panel(axes[0], x_key="time_s", x_label="Latency (s)", title=f"Pareto Frontier: {metric_label} vs Latency")
    plot_panel(axes[1], x_key="cost_usd", x_label="Cost ($)", title=f"Pareto Frontier: {metric_label} vs Cost")

    fig.tight_layout()
    fig.savefig(output_path / filename, dpi=150)
    plt.close()
    print(f"Saved {output_path / filename}")


def create_recall_pareto_frontier_graph(output_path: Path) -> None:
    """Plot Pareto frontiers for recall vs latency and recall vs cost."""
    _create_pareto_frontier_graph(
        output_path,
        metric_key="recall",
        metric_label="Recall",
        filename="pareto_frontier_recall.png",
    )


def create_f1_pareto_frontier_graph(output_path: Path) -> None:
    """Plot Pareto frontiers for F1 vs latency and F1 vs cost."""
    _create_pareto_frontier_graph(
        output_path,
        metric_key="f1",
        metric_label="F1",
        filename="pareto_frontier_f1.png",
    )


def main():
    parser = argparse.ArgumentParser(description="Create evaluation graphs")
    parser.add_argument(
        "--output-dir",
        type=str,
        default="results/graphs",
        help="Output directory for graph images",
    )
    args = parser.parse_args()

    output_path = Path(args.output_dir)
    output_path.mkdir(parents=True, exist_ok=True)

    vector_output = output_path / "vector_index"
    just_vector_output = output_path / "just_vector_index"
    flat_output = output_path / "flat_index"
    vector_output.mkdir(parents=True, exist_ok=True)
    just_vector_output.mkdir(parents=True, exist_ok=True)
    flat_output.mkdir(parents=True, exist_ok=True)

    create_vector_quality_graph(vector_output)
    create_vector_time_graph(vector_output)
    create_vector_cost_graph(vector_output)
    create_vector_combined_graph(vector_output)

    create_just_vector_quality_graph(just_vector_output)
    create_just_vector_time_graph(just_vector_output)
    create_just_vector_cost_graph(just_vector_output)
    create_just_vector_combined_graph(just_vector_output)

    create_flat_quality_graph(flat_output)
    create_flat_time_graph(flat_output)
    create_flat_cost_graph(flat_output)
    create_flat_combined_graph(flat_output)

    create_summary_comparison_graph(output_path)
    create_recall_pareto_frontier_graph(output_path)
    create_f1_pareto_frontier_graph(output_path)

    print(f"\nAll graphs saved to {output_path.absolute()}")


if __name__ == "__main__":
    main()
